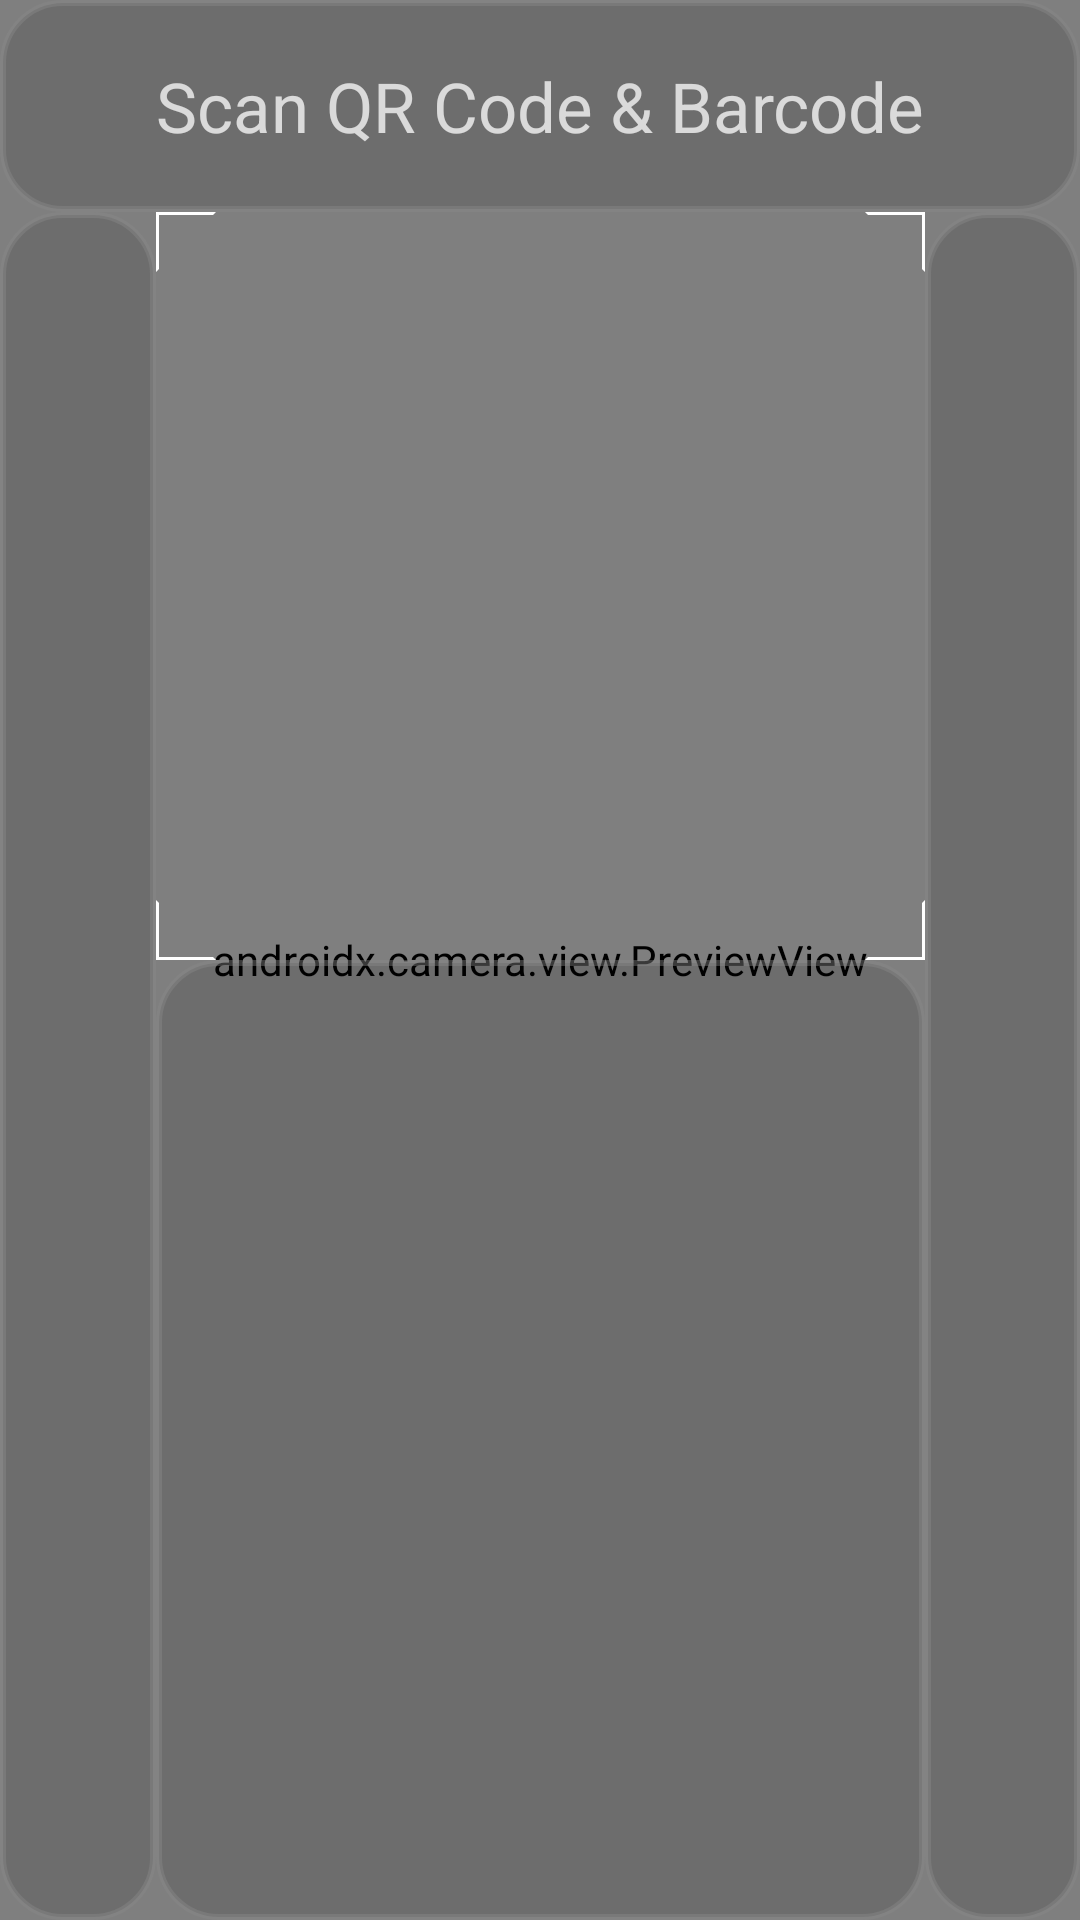

Here is an Android app screen rendered from its layout file. Give the layout XML and the strings, colors and styles it references.
<!-- AndroidManifest.xml: application theme Theme.TestApp -->
<!-- res/layout/activity_scanner.xml -->
<?xml version="1.0" encoding="utf-8"?>
<androidx.coordinatorlayout.widget.CoordinatorLayout xmlns:android="http://schemas.android.com/apk/res/android"
    xmlns:app="http://schemas.android.com/apk/res-auto"
    xmlns:tools="http://schemas.android.com/tools"
    android:layout_width="match_parent"
    android:layout_height="match_parent">

    <FrameLayout
        android:id="@+id/container"
        android:layout_width="match_parent"
        android:layout_height="match_parent"
        android:background="@color/BLACK">

        <androidx.camera.view.PreviewView
            android:id="@+id/previewView"
            android:layout_width="match_parent"
            android:layout_height="match_parent" />

        <androidx.constraintlayout.widget.ConstraintLayout
            android:layout_width="match_parent"
            android:layout_height="match_parent"
            android:layout_gravity="center"
            android:gravity="center"
            android:orientation="vertical">

            <TextView
                android:id="@+id/textViewTitleScan"
                android:layout_width="wrap_content"
                android:layout_height="wrap_content"
                android:paddingTop="20dp"
                android:paddingBottom="20dp"
                android:text="@string/TEXT_SCAN_QR_OR_BARCODE"
                android:textAlignment="center"
                android:textColor="@color/WHITE"
                android:textSize="23sp"
                android:textStyle="normal"
                app:layout_constraintEnd_toEndOf="parent"
                app:layout_constraintStart_toStartOf="parent"
                app:layout_constraintTop_toTopOf="parent" />

            <ImageView
                android:id="@+id/imageView1"
                android:layout_width="0dp"
                android:layout_height="0dp"
                android:background="@drawable/background_shape"
                android:paddingBottom="20dp"
                app:layout_constraintBottom_toBottomOf="@+id/textViewTitleScan"
                app:layout_constraintEnd_toEndOf="parent"
                app:layout_constraintStart_toStartOf="parent"
                app:layout_constraintTop_toTopOf="parent" />

            <ImageView
                android:id="@+id/imageView2"
                android:layout_width="0dp"
                android:layout_height="0dp"
                android:background="@drawable/background_shape"
                android:paddingBottom="20dp"
                app:layout_constraintBottom_toBottomOf="parent"
                app:layout_constraintTop_toBottomOf="@id/imageView1"
                app:layout_constraintEnd_toStartOf="@id/textViewTitleScan"
                app:layout_constraintStart_toStartOf="parent"/>

            <ImageView
                android:id="@+id/imageView3"
                android:layout_width="0dp"
                android:layout_height="0dp"
                android:background="@drawable/background_shape"
                android:paddingBottom="20dp"
                app:layout_constraintBottom_toBottomOf="parent"
                app:layout_constraintTop_toBottomOf="@id/imageView1"
                app:layout_constraintEnd_toEndOf="parent"
                app:layout_constraintStart_toEndOf="@id/textViewTitleScan"/>

            <ImageView
                android:id="@+id/imageView4"
                android:layout_width="0dp"
                android:layout_height="0dp"
                android:background="@drawable/background_shape"
                android:paddingBottom="20dp"
                app:layout_constraintBottom_toBottomOf="parent"
                app:layout_constraintEnd_toStartOf="@id/imageView3"
                app:layout_constraintStart_toEndOf="@id/imageView2"
                app:layout_constraintTop_toTopOf="@id/guideLineCenterVertical"/>

            <ImageView
                android:id="@+id/imageViewTopLeftCorner"
                android:layout_width="20dp"
                android:layout_height="20dp"
                android:src="@drawable/ic_corner"
                app:layout_constraintTop_toTopOf="@id/imageView2"
                app:layout_constraintStart_toEndOf="@id/imageView2"/>

            <ImageView
                android:id="@+id/imageViewTopRightCorner"
                android:layout_width="20dp"
                android:layout_height="20dp"
                android:src="@drawable/ic_corner"
                android:rotation="90"
                app:layout_constraintTop_toTopOf="@id/imageView3"
                app:layout_constraintEnd_toStartOf="@id/imageView3"/>

            <ImageView
                android:id="@+id/imageViewBottomRightCorner"
                android:layout_width="20dp"
                android:layout_height="20dp"
                android:src="@drawable/ic_corner"
                android:rotation="180"
                app:layout_constraintEnd_toStartOf="@id/imageView3"
                app:layout_constraintBottom_toTopOf="@id/imageView4"/>

            <ImageView
                android:id="@+id/imageViewBottomLeftCorner"
                android:layout_width="20dp"
                android:layout_height="20dp"
                android:src="@drawable/ic_corner"
                android:rotation="270"
                app:layout_constraintStart_toEndOf="@id/imageView2"
                app:layout_constraintBottom_toTopOf="@id/imageView4"/>

            <androidx.constraintlayout.widget.Guideline
                android:id="@+id/guideLineCenterVertical"
                android:layout_width="wrap_content"
                android:layout_height="wrap_content"
                android:orientation="horizontal"
                app:layout_constraintStart_toStartOf="parent"
                app:layout_constraintEnd_toEndOf="parent"
                app:layout_constraintGuide_percent="0.5"/>

            <ImageView
                android:id="@+id/imageViewClose"
                android:layout_width="wrap_content"
                android:layout_height="wrap_content"
                android:layout_gravity="end"
                android:layout_marginEnd="50dp"
                android:layout_marginBottom="50dp"
                android:src="@drawable/ic_close"
                app:layout_constraintBottom_toBottomOf="parent"
                app:layout_constraintEnd_toEndOf="parent"
                tools:ignore="ContentDescription" />

        </androidx.constraintlayout.widget.ConstraintLayout>

    </FrameLayout>

</androidx.coordinatorlayout.widget.CoordinatorLayout>
<!-- resources referenced by this layout -->
<resources>
  <color name="BLACK">#FF000000</color>
  <color name="WHITE">#FFFFFFFF</color>
  <!-- drawable background_shape (drawable) -->
  <?xml version="1.0" encoding="utf-8"?>
  <layer-list
      xmlns:android="http://schemas.android.com/apk/res/android">
      <item>
          <shape>
              <solid android:color="#25000000"/>
              <corners android:radius="20dp"/>
              <stroke android:width="2dp"
                  android:color="#6A8A8989"/>
          </shape>
      </item>
      <item
          android:right="2dp"
          android:left="2dp"
          android:bottom="4dp"
          >
          <shape>
              <solid android:color="#00FFFFFF"/>
              <corners android:radius="20dp"/>
          </shape>
      </item>
  </layer-list>
  <!-- drawable ic_corner (drawable) -->
  <?xml version="1.0" encoding="utf-8"?>
  <vector xmlns:android="http://schemas.android.com/apk/res/android"
      android:width="100dp"
      android:height="100dp"
      android:viewportWidth="100"
      android:viewportHeight="100">
  
      <path
          android:fillColor="@color/WHITE"
          android:pathData="M 0,0 L 100,0 L 95,5 L 5,5 L 5,95 L 0,100" />
  
  </vector>
  <string name="TEXT_SCAN_QR_OR_BARCODE">Scan QR Code &amp; Barcode</string>
  <style name="Theme.TestApp" parent="Theme.MaterialComponents.Light.NoActionBar">
          
          <item name="colorPrimary">@color/PURPLE_500</item>
          <item name="colorPrimaryVariant">@color/PURPLE_700</item>
          <item name="colorOnPrimary">@color/WHITE</item>
          
          <item name="colorSecondary">@color/TEAL_200</item>
          <item name="colorSecondaryVariant">@color/TEAL_700</item>
          <item name="colorOnSecondary">@color/BLACK</item>
          
          <item name="android:statusBarColor" tools:targetApi="l">?attr/colorPrimaryVariant</item>
          
      </style>
  <color name="PURPLE_500">#FF6200EE</color>
  <color name="PURPLE_700">#FF3700B3</color>
  <color name="TEAL_200">#FF03DAC5</color>
  <color name="TEAL_700">#FF018786</color>
</resources>
